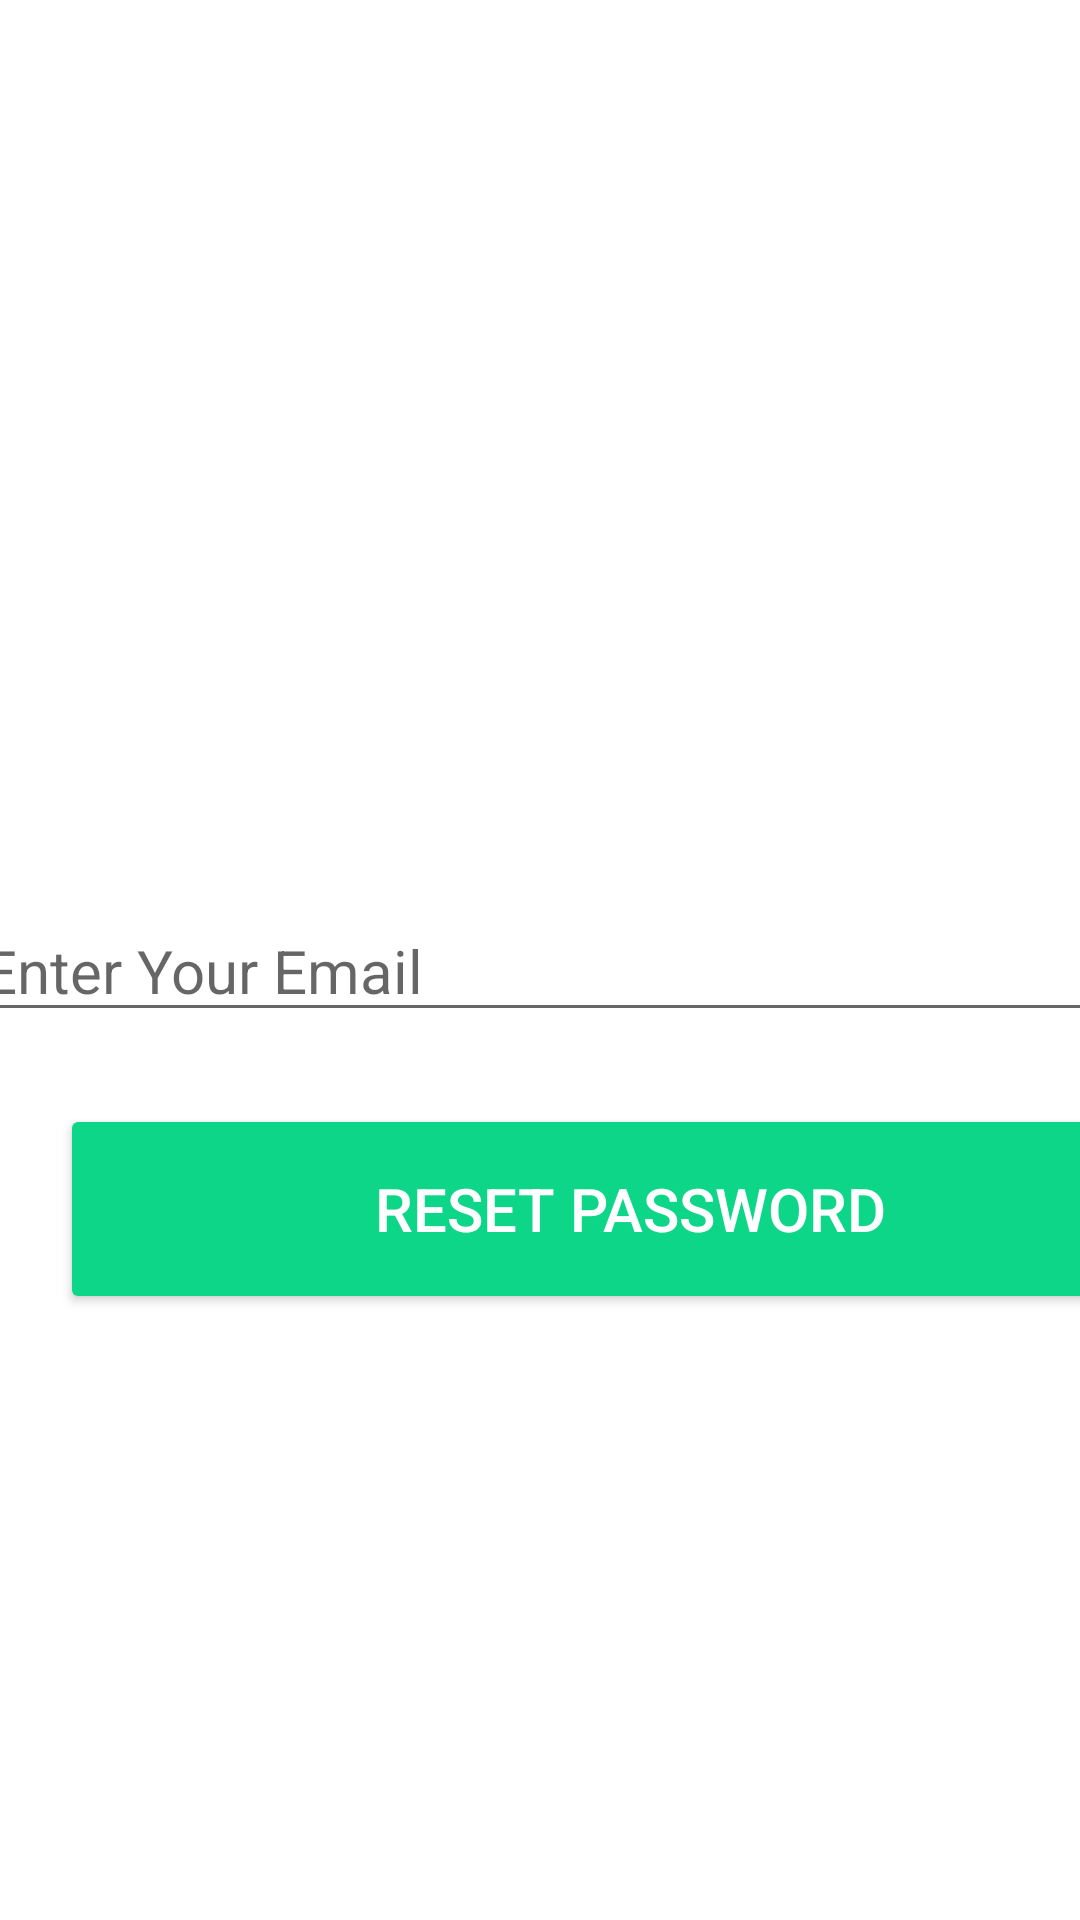

Write the Android layout XML for this screen, with the resource values it uses.
<!-- AndroidManifest.xml: application theme AppTheme -->
<!-- res/layout/activity_forgot_password.xml -->
<?xml version="1.0" encoding="utf-8"?>
<androidx.constraintlayout.widget.ConstraintLayout xmlns:android="http://schemas.android.com/apk/res/android"
    xmlns:app="http://schemas.android.com/apk/res-auto"
    xmlns:tools="http://schemas.android.com/tools"
    android:layout_width="match_parent"
    android:layout_height="match_parent"
    tools:context=".ForgotPassword">

    <EditText
        android:id="@+id/email"
        android:layout_width="380dp"
        android:layout_height="wrap_content"
        android:layout_marginTop="300dp"
        android:ems="10"
        android:hint="Enter Your Email"
        android:inputType="textEmailAddress"
        android:textSize="20sp"
        app:layout_constraintRight_toRightOf="parent"
        app:layout_constraintTop_toTopOf="parent"
        app:layout_constraintLeft_toLeftOf="parent"/>

    <Button
        android:id="@+id/resetPassword"
        android:layout_width="380dp"
        android:layout_height="70dp"
        android:layout_marginLeft="20dp"
        android:layout_marginTop="24dp"
        android:backgroundTint="#0ED689"
        android:text="Reset Password"
        android:textColor="#ffffff"
        android:textSize="20sp"

        app:layout_constraintHorizontal_bias="0.0"
        app:layout_constraintLeft_toLeftOf="parent"

        app:layout_constraintRight_toRightOf="parent"
        app:layout_constraintTop_toBottomOf="@+id/email" />

    <ProgressBar
        android:id="@+id/pogressBar"
        style="?android:attr/progressBarStyleLarge"
        android:layout_width="wrap_content"
        android:layout_height="wrap_content"
        android:layout_centerInParent="true"
        android:visibility="gone"
        tools:ignore="MissingConstraints"
        app:layout_constraintTop_toTopOf="parent"
        app:layout_constraintBottom_toBottomOf="parent"
        app:layout_constraintLeft_toLeftOf="parent"
        app:layout_constraintRight_toRightOf="parent"
        app:layout_constraintHorizontal_bias="0.498"
        app:layout_constraintVertical_bias="0.59"
        />



</androidx.constraintlayout.widget.ConstraintLayout>
<!-- resources referenced by this layout -->
<resources>

</resources>
